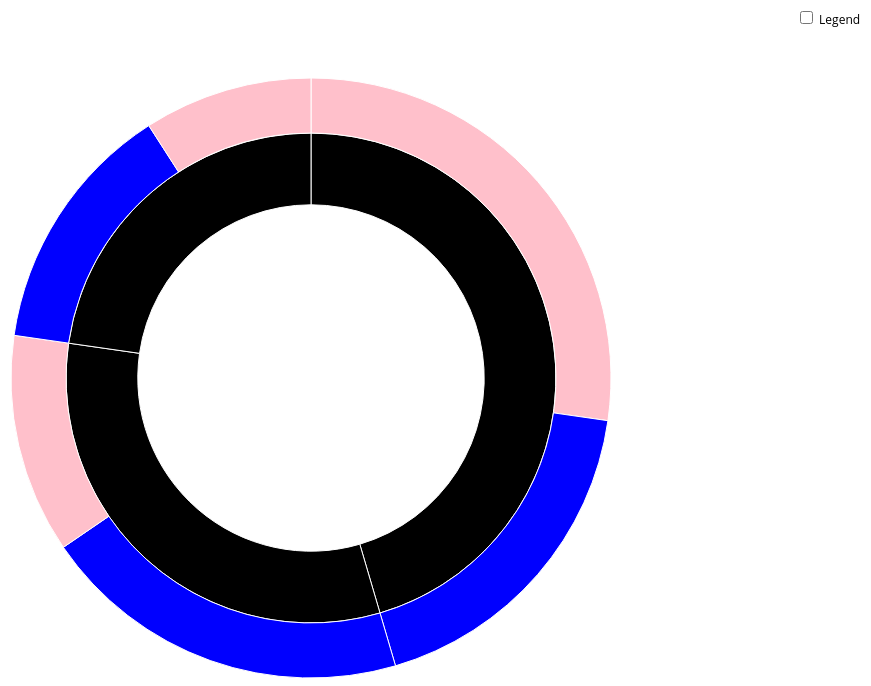
D3 v4 page, settled after 480 driven frames (8 s of simulated time); the page loaded 1 data file(s).


            // Hack to make this example display correctly in an iframe on bl.ocks.org

            d3.select(self.frameElement).style("height", "700px");
        
// ── js/sequences.js
// Dimensions of sunburst.
var width = 750
var height = 600
var radius = Math.min(width, height) / 2

// Breadcrumb dimensions: width, height, spacing, width of tip/tail.
var b = {
  w: 75,
  h: 30,
  s: 3,
  t: 10,
}

// Mapping of step names to colors.
var colors = {
  //   home: '#5687d1',
  //   product: '#7b615c',
  //   search: '#de783b',
  //   account: '#6ab975',
  //   other: '#a173d1',
  //   end: '#bbbbbb',
  //   TEST: 'pink',
  //   F8B195   F67280   C06C84   6C5B7B   355C7D
  superiores: 'F8B195',
  fueraDeNivelHombres: 'F67280',
  fueraDeNivelMujeres: 'F67270',
  altaDireccion: 'C06C84',
  noDirectivo: '6C5B7B',
  mujeres: 'pink',
  hombres: 'blue',
}

// Total size of all segments; we set this later, after loading the data.
var totalSize = 0

var vis = d3
  .select('#chart')
  .append('svg:svg')
  .attr('width', width)
  .attr('height', height)
  .append('svg:g')
  .attr('id', 'container')
  .attr('transform', 'translate(' + width / 2 + ',' + height / 2 + ')')

var partition = d3.partition().size([2 * Math.PI, radius * radius])

var arc = d3
  .arc()
  .startAngle(function(d) {
    return d.x0
  })
  .endAngle(function(d) {
    return d.x1
  })
  .innerRadius(function(d) {
    return Math.sqrt(d.y0)
  })
  .outerRadius(function(d) {
    return Math.sqrt(d.y1)
  })

// Use d3.text and d3.csvParseRows so that we do not need to have a header
// row, and can receive the csv as an array of arrays.
d3.text('visit-sequences.csv', function(text) {
  var csv = d3.csvParseRows(text)
  var json = buildHierarchy(csv)
  createVisualization(json)
})

// Main function to draw and set up the visualization, once we have the data.
function createVisualization(json) {
  // Basic setup of page elements.
  initializeBreadcrumbTrail()
  drawLegend()
  d3.select('#togglelegend').on('click', toggleLegend)

  // Bounding circle underneath the sunburst, to make it easier to detect
  // when the mouse leaves the parent g.
  vis
    .append('svg:circle')
    .attr('r', radius)
    .style('opacity', 0)

  // Turn the data into a d3 hierarchy and calculate the sums.
  var root = d3
    .hierarchy(json)
    .sum(function(d) {
      return d.size
    })
    .sort(function(a, b) {
      return b.value - a.value
    })

  // For efficiency, filter nodes to keep only those large enough to see.
  var nodes = partition(root)
    .descendants()
    .filter(function(d) {
      return d.x1 - d.x0 > 0.005 // 0.005 radians = 0.29 degrees
    })

  var path = vis
    .data([json])
    .selectAll('path')
    .data(nodes)
    .enter()
    .append('svg:path')
    .attr('display', function(d) {
      return d.depth ? null : 'none'
    })
    .attr('d', arc)
    .attr('fill-rule', 'evenodd')
    .style('fill', function(d) {
      return colors[d.data.name]
    })
    .style('opacity', 1)
    .on('mouseover', mouseover)

  // Add the mouseleave handler to the bounding circle.
  d3.select('#container').on('mouseleave', mouseleave)

  // Get total size of the tree = value of root node from partition.
  totalSize = path.datum().value
}

// Fade all but the current sequence, and show it in the breadcrumb trail.
function mouseover(d) {
  var percentage = (100 * d.value / totalSize).toPrecision(3)
  var percentageString = percentage + '%'
  if (percentage < 0.1) {
    percentageString = '< 0.1%'
  }

  d3.select('#percentage').text(percentageString)

  d3.select('#explanation').style('visibility', '')

  var sequenceArray = d.ancestors().reverse()
  sequenceArray.shift() // remove root node from the array
  updateBreadcrumbs(sequenceArray, percentageString)

  // Fade all the segments.
  d3.selectAll('path').style('opacity', 0.3)

  // Then highlight only those that are an ancestor of the current segment.
  vis
    .selectAll('path')
    .filter(function(node) {
      return sequenceArray.indexOf(node) >= 0
    })
    .style('opacity', 1)
}

// Restore everything to full opacity when moving off the visualization.
function mouseleave(d) {
  // Hide the breadcrumb trail
  d3.select('#trail').style('visibility', 'hidden')

  // Deactivate all segments during transition.
  d3.selectAll('path').on('mouseover', null)

  // Transition each segment to full opacity and then reactivate it.
  d3
    .selectAll('path')
    .transition()
    .duration(1000)
    .style('opacity', 1)
    .on('end', function() {
      d3.select(this).on('mouseover', mouseover)
    })

  d3.select('#explanation').style('visibility', 'hidden')
}

function initializeBreadcrumbTrail() {
  // Add the svg area.
  var trail = d3
    .select('#sequence')
    .append('svg:svg')
    .attr('width', width)
    .attr('height', 50)
    .attr('id', 'trail')
  // Add the label at the end, for the percentage.
  trail
    .append('svg:text')
    .attr('id', 'endlabel')
    .style('fill', '#000')
}

// Generate a string that describes the points of a breadcrumb polygon.
function breadcrumbPoints(d, i) {
  var points = []
  points.push('0,0')
  points.push(b.w + ',0')
  points.push(b.w + b.t + ',' + b.h / 2)
  points.push(b.w + ',' + b.h)
  points.push('0,' + b.h)
  if (i > 0) {
    // Leftmost breadcrumb; don't include 6th vertex.
    points.push(b.t + ',' + b.h / 2)
  }
  return points.join(' ')
}

// Update the breadcrumb trail to show the current sequence and percentage.
function updateBreadcrumbs(nodeArray, percentageString) {
  // Data join; key function combines name and depth (= position in sequence).
  var trail = d3
    .select('#trail')
    .selectAll('g')
    .data(nodeArray, function(d) {
      return d.data.name + d.depth
    })

  // Remove exiting nodes.
  trail.exit().remove()

  // Add breadcrumb and label for entering nodes.
  var entering = trail.enter().append('svg:g')

  entering
    .append('svg:polygon')
    .attr('points', breadcrumbPoints)
    .style('fill', function(d) {
      return colors[d.data.name]
    })

  entering
    .append('svg:text')
    .attr('x', (b.w + b.t) / 2)
    .attr('y', b.h / 2)
    .attr('dy', '0.35em')
    .attr('text-anchor', 'middle')
    .text(function(d) {
      return d.data.name
    })

  // Merge enter and update selections; set position for all nodes.
  entering.merge(trail).attr('transform', function(d, i) {
    return 'translate(' + i * (b.w + b.s) + ', 0)'
  })

  // Now move and update the percentage at the end.
  d3
    .select('#trail')
    .select('#endlabel')
    .attr('x', (nodeArray.length + 0.5) * (b.w + b.s))
    .attr('y', b.h / 2)
    .attr('dy', '0.35em')
    .attr('text-anchor', 'middle')
    .text(percentageString)

  // Make the breadcrumb trail visible, if it's hidden.
  d3.select('#trail').style('visibility', '')
}

function drawLegend() {
  // Dimensions of legend item: width, height, spacing, radius of rounded rect.
  var li = {
    w: 200,
    h: 30,
    s: 3,
    r: 3,
  }

  var legend = d3
    .select('#legend')
    .append('svg:svg')
    .attr('width', li.w)
    .attr('height', d3.keys(colors).length * (li.h + li.s))

  var g = legend
    .selectAll('g')
    .data(d3.entries(colors))
    .enter()
    .append('svg:g')
    .attr('transform', function(d, i) {
      return 'translate(0,' + i * (li.h + li.s) + ')'
    })

  g
    .append('svg:rect')
    .attr('rx', li.r)
    .attr('ry', li.r)
    .attr('width', li.w)
    .attr('height', li.h)
    .style('fill', function(d) {
      return d.value
    })

  g
    .append('svg:text')
    .attr('x', li.w / 2)
    .attr('y', li.h / 2)
    .attr('dy', '0.35em')
    .attr('text-anchor', 'middle')
    .text(function(d) {
      return d.key
    })
}

function toggleLegend() {
  var legend = d3.select('#legend')
  if (legend.style('visibility') == 'hidden') {
    legend.style('visibility', '')
  } else {
    legend.style('visibility', 'hidden')
  }
}

// Take a 2-column CSV and transform it into a hierarchical structure suitable
// for a partition layout. The first column is a sequence of step names, from
// root to leaf, separated by hyphens. The second column is a count of how
// often that sequence occurred.
function buildHierarchy(csv) {
  var root = { name: 'root', children: [] }
  for (var i = 0; i < csv.length; i++) {
    var sequence = csv[i][0]
    var size = +csv[i][1]
    if (isNaN(size)) {
      // e.g. if this is a header row
      continue
    }
    var parts = sequence.split('-')
    var currentNode = root
    for (var j = 0; j < parts.length; j++) {
      var children = currentNode['children']
      var nodeName = parts[j]
      var childNode
      if (j + 1 < parts.length) {
        // Not yet at the end of the sequence; move down the tree.
        var foundChild = false
        for (var k = 0; k < children.length; k++) {
          if (children[k]['name'] == nodeName) {
            childNode = children[k]
            foundChild = true
            break
          }
        }
        // If we don't already have a child node for this branch, create it.
        if (!foundChild) {
          childNode = { name: nodeName, children: [] }
          children.push(childNode)
        }
        currentNode = childNode
      } else {
        // Reached the end of the sequence; create a leaf node.
        childNode = { name: nodeName, size: size }
        children.push(childNode)
      }
    }
  }
  return root
}


### data: visit-sequences.csv
ministerio1-mujeres, 60
ministerio1-hombres, 40
ministerio2-hombres, 44
ministerio2-mujeres, 26
ministerio3-hombres, 30
ministerio3-mujeres, 20